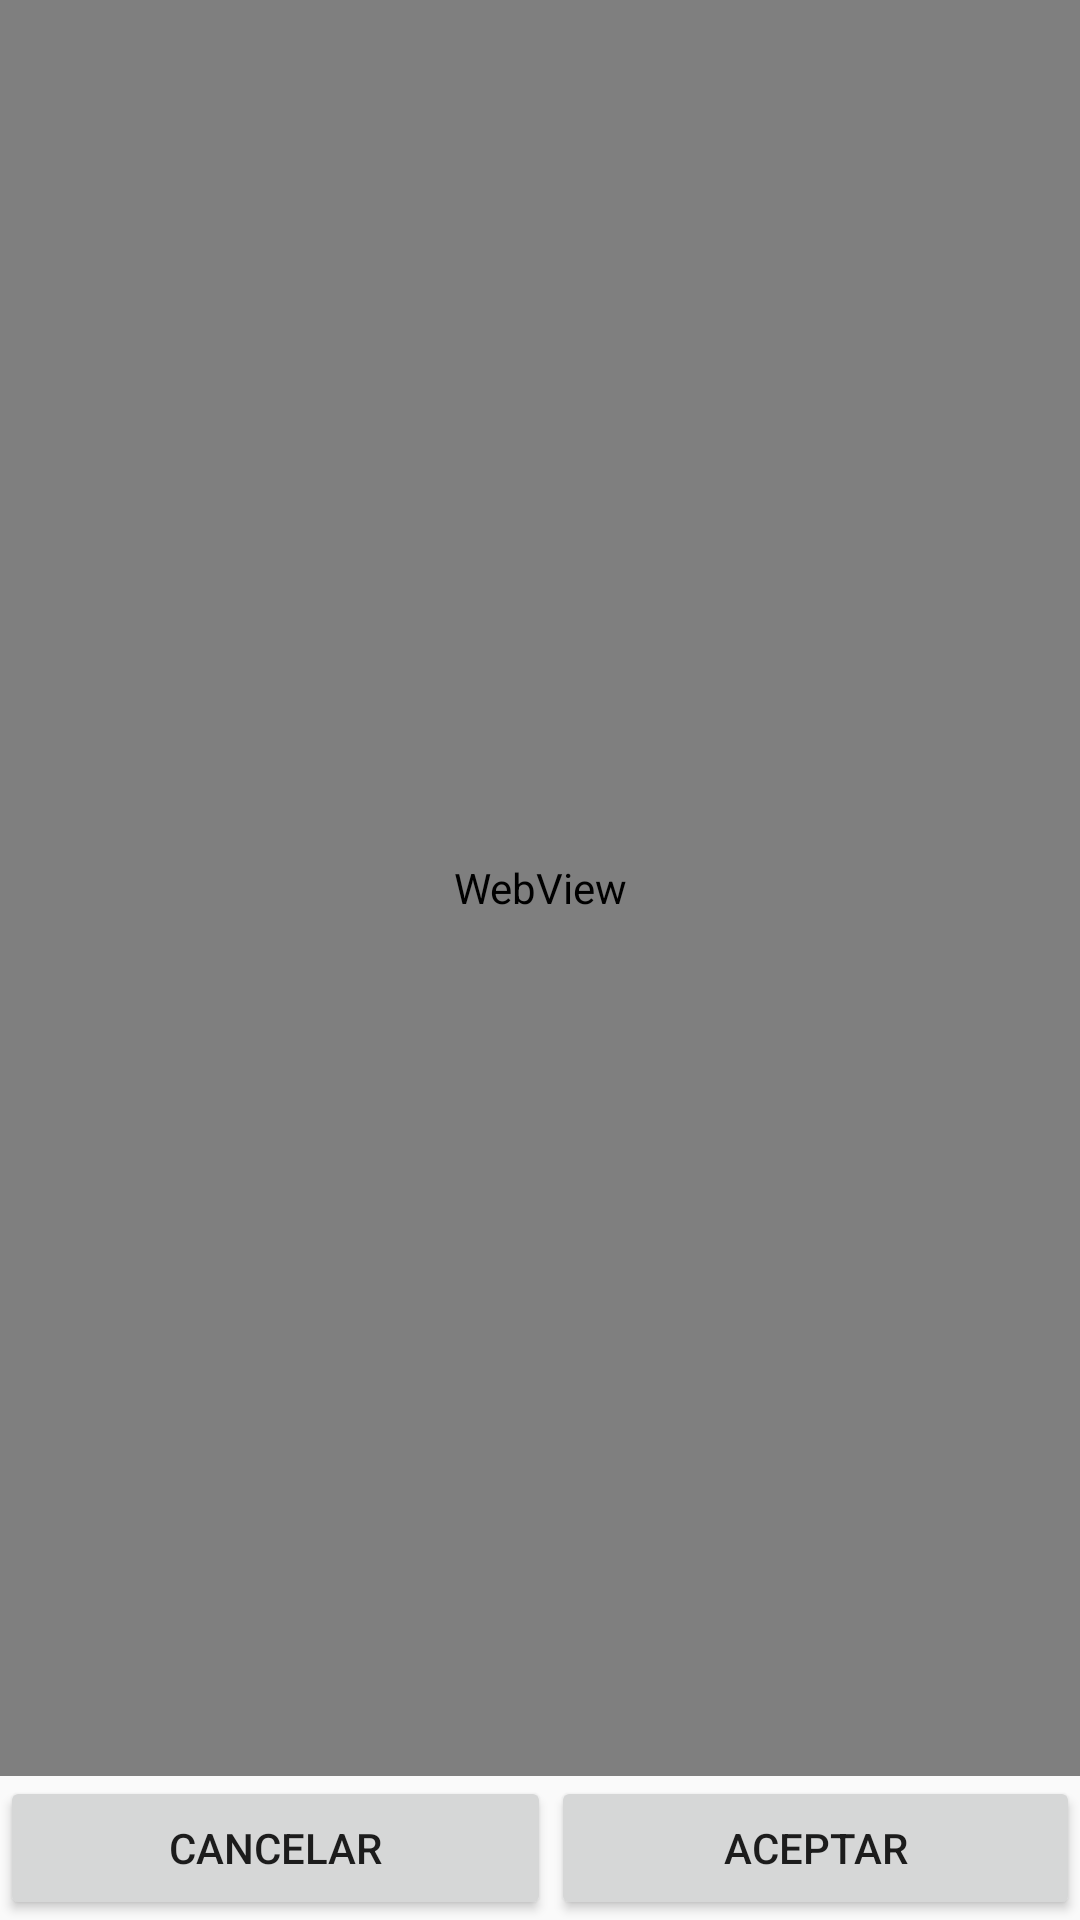

Reconstruct the res/layout file that produces this screen, plus the resources it refers to.
<!-- AndroidManifest.xml: application theme AppTheme -->
<!-- res/layout/activity_visorpdf.xml -->
<?xml version="1.0" encoding="utf-8"?>
<androidx.coordinatorlayout.widget.CoordinatorLayout xmlns:android="http://schemas.android.com/apk/res/android"
    xmlns:app="http://schemas.android.com/apk/res-auto"
    xmlns:tools="http://schemas.android.com/tools"
    android:layout_width="match_parent"
    android:layout_height="match_parent"
    tools:context=".activities.visorpdf">

    <include layout="@layout/content_visorpdf" />



</androidx.coordinatorlayout.widget.CoordinatorLayout>
<!-- res/layout/content_visorpdf.xml (included above) -->
<?xml version="1.0" encoding="utf-8"?>
<androidx.constraintlayout.widget.ConstraintLayout xmlns:android="http://schemas.android.com/apk/res/android"
    xmlns:app="http://schemas.android.com/apk/res-auto"
    xmlns:tools="http://schemas.android.com/tools"
    android:layout_width="match_parent"
    android:layout_height="match_parent"
    app:layout_behavior="@string/appbar_scrolling_view_behavior"
    tools:context=".activities.visorpdf"
    tools:showIn="@layout/activity_visorpdf">

    <WebView
        android:id="@+id/web_view"
        android:layout_width="match_parent"
        android:layout_height="match_parent"
        android:layout_marginBottom="48dp"
        app:layout_constraintBottom_toBottomOf="parent">

    </WebView>

    <LinearLayout
        android:layout_width="match_parent"
        android:layout_height="wrap_content"
        android:orientation="vertical"
        app:layout_constraintBottom_toBottomOf="parent">

        <LinearLayout
            android:layout_width="match_parent"
            android:layout_height="match_parent"
            android:orientation="horizontal">

            <Button
                android:id="@+id/btnCancelar"
                android:layout_width="wrap_content"
                android:layout_height="wrap_content"
                android:layout_weight="1"
                android:text="CANCELAR" />

            <Button
                android:id="@+id/btnAceptar"
                android:layout_width="wrap_content"
                android:layout_height="wrap_content"
                android:layout_weight="1"
                android:text="ACEPTAR" />
        </LinearLayout>
    </LinearLayout>

</androidx.constraintlayout.widget.ConstraintLayout>
<!-- resources referenced by this layout -->
<resources>
  <style name="AppTheme" parent="Theme.AppCompat.Light.DarkActionBar">
          
          <item name="colorPrimary">@color/colorPrimary</item>
          <item name="colorPrimaryDark">@color/colorPrimaryDark</item>
          <item name="colorAccent">@color/colorAccent</item>
      </style>
  <color name="colorPrimary">#05AEB4</color>
  <color name="colorPrimaryDark">#11CFC5</color>
  <color name="colorAccent">#11CFC5</color>
</resources>
